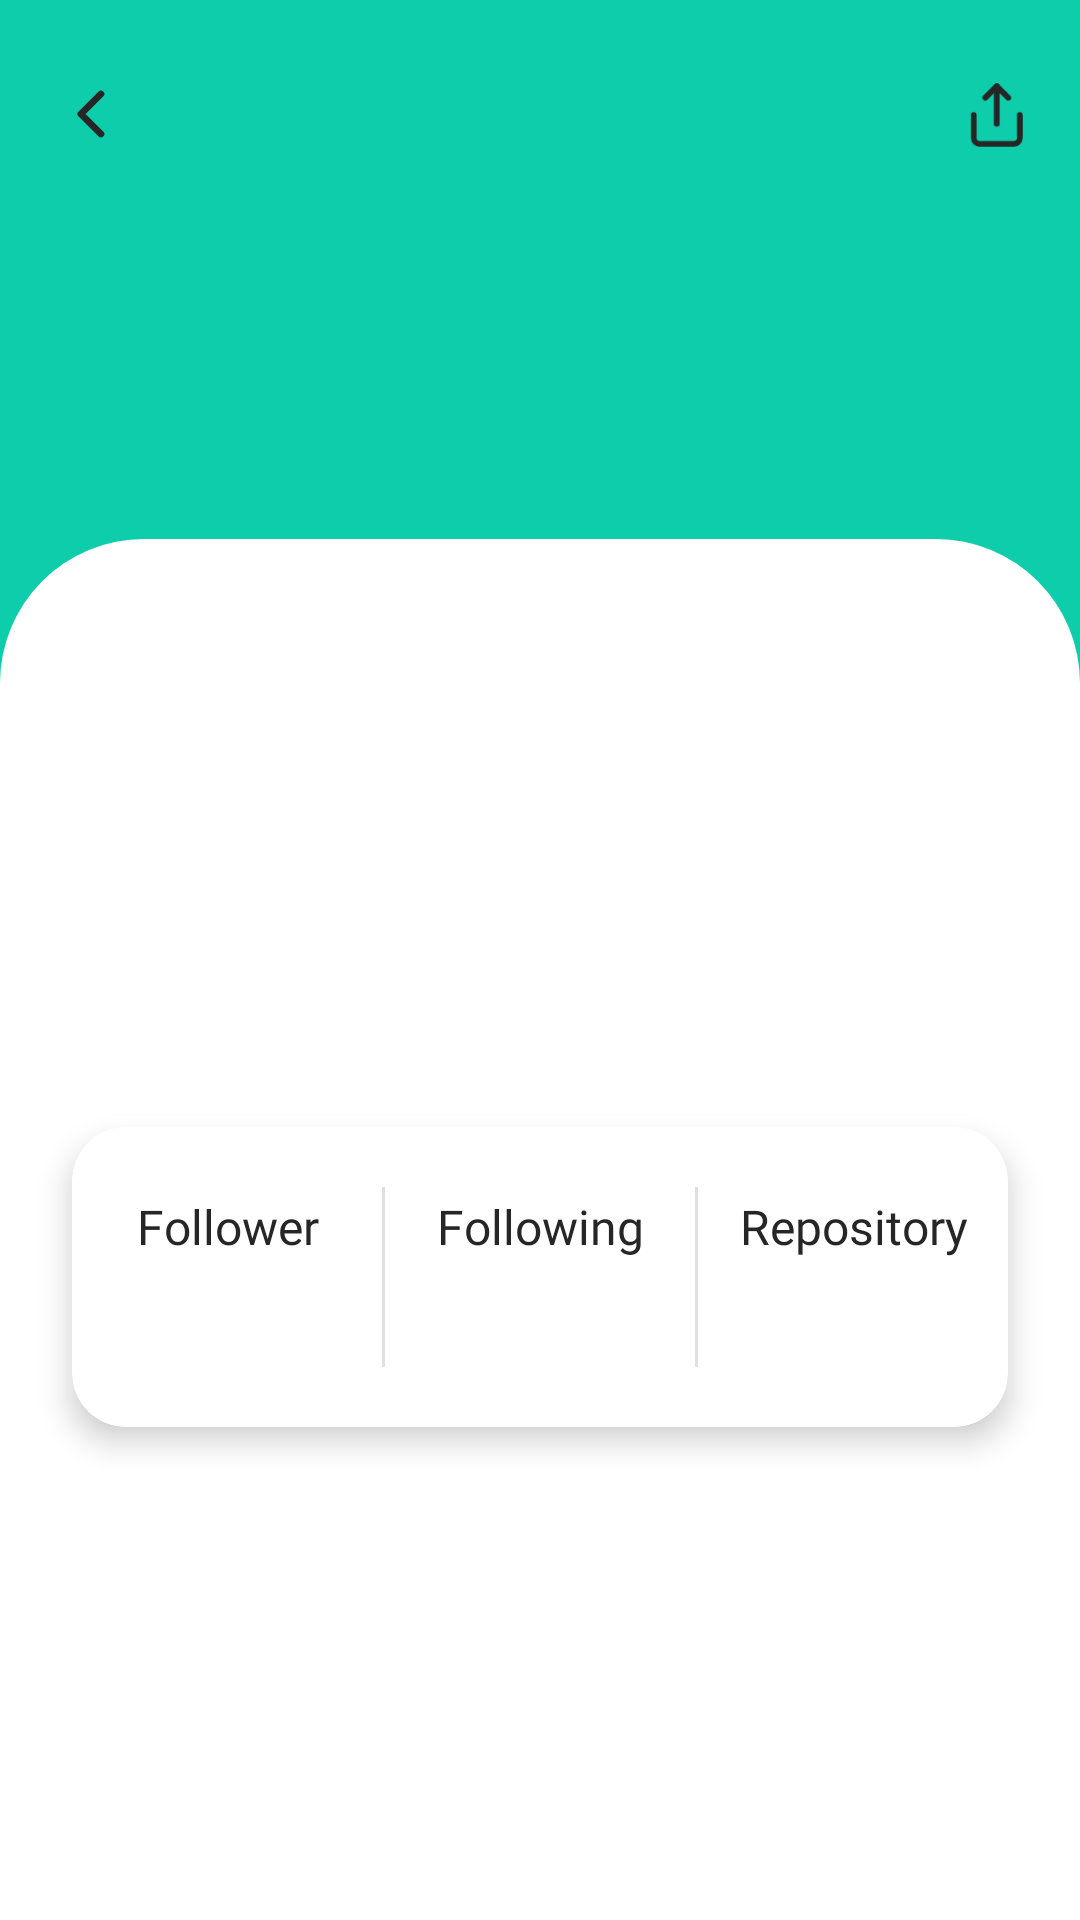

Layout XML and referenced resources for this Android screen:
<!-- AndroidManifest.xml: application theme Theme.GitUser -->
<!-- res/layout/activity_detail.xml -->
<?xml version="1.0" encoding="utf-8"?>
<androidx.constraintlayout.widget.ConstraintLayout xmlns:android="http://schemas.android.com/apk/res/android"
    xmlns:app="http://schemas.android.com/apk/res-auto"
    xmlns:tools="http://schemas.android.com/tools"
    android:layout_width="match_parent"
    android:layout_height="match_parent"
    android:background="@color/green"
    tools:context=".presentation.ui.detail.DetailActivity">

    <ImageView
        android:id="@+id/ivBack"
        android:layout_width="28dp"
        android:layout_height="28dp"
        android:layout_marginStart="16dp"
        android:layout_marginTop="24dp"
        android:contentDescription="@string/image_view_icon_back"
        android:src="@drawable/ic_back"
        app:layout_constraintStart_toStartOf="parent"
        app:layout_constraintTop_toTopOf="parent" />

    <TextView
        android:id="@+id/tvUsernameDetail"
        android:layout_width="wrap_content"
        android:layout_height="wrap_content"
        android:fontFamily="@font/poppins_medium"
        android:textAlignment="center"
        android:textColor="@color/text_dark"
        android:textSize="20sp"
        app:layout_constraintBottom_toBottomOf="@+id/ivBack"
        app:layout_constraintEnd_toEndOf="parent"
        app:layout_constraintStart_toStartOf="parent"
        app:layout_constraintTop_toTopOf="@+id/ivBack"
        tools:text="Github Username" />

    <ImageView
        android:id="@+id/ivShare"
        android:layout_width="24dp"
        android:layout_height="24dp"
        android:layout_marginEnd="16dp"
        android:contentDescription="@string/iv_share"
        android:src="@drawable/ic_share"
        app:layout_constraintBottom_toBottomOf="@+id/tvUsernameDetail"
        app:layout_constraintEnd_toEndOf="parent"
        app:layout_constraintTop_toTopOf="@+id/tvUsernameDetail" />

    <View
        android:id="@+id/view"
        android:layout_width="0dp"
        android:layout_height="0dp"
        android:layout_marginTop="128dp"
        android:background="@drawable/view_detail_rounded"
        app:layout_constraintBottom_toBottomOf="parent"
        app:layout_constraintEnd_toEndOf="parent"
        app:layout_constraintStart_toStartOf="parent"
        app:layout_constraintTop_toBottomOf="@+id/tvUsernameDetail" />

    <ImageView
        android:id="@+id/ivUserDetail"
        android:layout_width="175dp"
        android:layout_height="175dp"
        android:contentDescription="@string/image_view_user"
        app:layout_constraintBottom_toTopOf="@+id/view"
        app:layout_constraintEnd_toEndOf="parent"
        app:layout_constraintHorizontal_bias="0.5"
        app:layout_constraintStart_toStartOf="parent"
        app:layout_constraintTop_toTopOf="@+id/view"
        tools:srcCompat="@tools:sample/avatars" />

    <TextView
        android:id="@+id/tvFullName"
        android:layout_width="match_parent"
        android:layout_height="wrap_content"
        android:layout_marginHorizontal="24dp"
        android:layout_marginTop="16dp"
        android:ellipsize="marquee"
        android:fontFamily="@font/poppins_medium"
        android:singleLine="true"
        android:textAlignment="center"
        android:textColor="@color/text_dark"
        android:textSize="18sp"
        app:layout_constraintTop_toBottomOf="@id/ivUserDetail"
        tools:text="Github Full Name" />

    <TextView
        android:id="@+id/tvCompany"
        android:layout_width="wrap_content"
        android:layout_height="wrap_content"
        android:layout_marginHorizontal="24dp"
        android:layout_marginTop="6dp"
        android:drawablePadding="10dp"
        android:ellipsize="marquee"
        android:fontFamily="@font/poppins"
        android:singleLine="true"
        android:textAlignment="center"
        android:textColor="@color/text_dark"
        app:drawableStartCompat="@drawable/ic_brief"
        app:layout_constraintEnd_toEndOf="@id/view"
        app:layout_constraintStart_toStartOf="@id/view"
        app:layout_constraintTop_toBottomOf="@id/tvFullName"
        tools:layout_editor_absoluteX="24dp"
        tools:text="Github Company" />

    <TextView
        android:id="@+id/tvLocation"
        android:layout_width="wrap_content"
        android:layout_height="wrap_content"
        android:layout_marginHorizontal="24dp"
        android:layout_marginTop="6dp"
        android:drawablePadding="10dp"
        android:ellipsize="marquee"
        android:fontFamily="@font/poppins"
        android:singleLine="true"
        android:textAlignment="center"
        android:textColor="@color/text_dark"
        app:drawableStartCompat="@drawable/ic_maps"
        app:layout_constraintEnd_toEndOf="@+id/tvCompany"
        app:layout_constraintStart_toStartOf="@+id/tvCompany"
        app:layout_constraintTop_toBottomOf="@id/tvCompany"
        tools:text="Github Location" />


    <androidx.cardview.widget.CardView
        android:layout_width="match_parent"
        android:layout_height="100dp"
        android:layout_marginHorizontal="24dp"
        android:layout_marginTop="18dp"
        app:cardCornerRadius="18dp"
        app:cardElevation="6dp"
        app:layout_constraintEnd_toEndOf="@id/view"
        app:layout_constraintStart_toStartOf="@id/view"
        app:layout_constraintTop_toBottomOf="@id/tvLocation">

        <LinearLayout
            android:layout_width="match_parent"
            android:layout_height="match_parent"
            android:baselineAligned="false"
            android:divider="?actionBarDivider"
            android:dividerPadding="20dp"
            android:orientation="horizontal"
            android:showDividers="middle"
            android:weightSum="3">

            <LinearLayout
                android:layout_width="0dp"
                android:layout_height="match_parent"
                android:layout_weight="1"
                android:gravity="center"
                android:orientation="vertical">

                <TextView
                    android:layout_width="match_parent"
                    android:layout_height="wrap_content"
                    android:fontFamily="@font/poppins"
                    android:text="@string/follower"
                    android:textAlignment="center"
                    android:textColor="@color/text_dark"
                    android:textSize="16sp" />

                <TextView
                    android:id="@+id/tvFollower"
                    android:layout_width="match_parent"
                    android:layout_height="wrap_content"
                    android:layout_marginTop="4dp"
                    android:fontFamily="@font/poppins_medium"
                    android:singleLine="true"
                    android:textAlignment="center"
                    android:textColor="@color/text_dark"
                    android:textSize="22sp"
                    tools:text="404" />

            </LinearLayout>

            <LinearLayout
                android:layout_width="0dp"
                android:layout_height="match_parent"
                android:layout_weight="1"
                android:gravity="center"
                android:orientation="vertical">

                <TextView
                    android:layout_width="match_parent"
                    android:layout_height="wrap_content"
                    android:fontFamily="@font/poppins"
                    android:text="@string/following"
                    android:textAlignment="center"
                    android:textColor="@color/text_dark"
                    android:textSize="16sp" />

                <TextView
                    android:id="@+id/tvFollowing"
                    android:layout_width="match_parent"
                    android:layout_height="wrap_content"
                    android:layout_marginTop="4dp"
                    android:fontFamily="@font/poppins_medium"
                    android:singleLine="true"
                    android:textAlignment="center"
                    android:textColor="@color/text_dark"
                    android:textSize="22sp"
                    tools:text="404" />

            </LinearLayout>

            <LinearLayout
                android:layout_width="0dp"
                android:layout_height="match_parent"
                android:layout_weight="1"
                android:gravity="center"
                android:orientation="vertical">

                <TextView
                    android:layout_width="match_parent"
                    android:layout_height="wrap_content"
                    android:fontFamily="@font/poppins"
                    android:text="@string/repository"
                    android:textAlignment="center"
                    android:textColor="@color/text_dark"
                    android:textSize="16sp" />

                <TextView
                    android:id="@+id/tvRepository"
                    android:layout_width="match_parent"
                    android:layout_height="wrap_content"
                    android:layout_marginTop="4dp"
                    android:fontFamily="@font/poppins_medium"
                    android:singleLine="true"
                    android:textAlignment="center"
                    android:textColor="@color/text_dark"
                    android:textSize="22sp"
                    tools:text="404" />

            </LinearLayout>
        </LinearLayout>
    </androidx.cardview.widget.CardView>
</androidx.constraintlayout.widget.ConstraintLayout>
<!-- resources referenced by this layout -->
<resources>
  <color name="green">#FF0DCDAA</color>
  <color name="text_dark">#FF262627</color>
  <!-- drawable ic_back (drawable) -->
  <vector xmlns:android="http://schemas.android.com/apk/res/android"
      android:width="25dp"
      android:height="24dp"
      android:viewportWidth="25"
      android:viewportHeight="24">
      <path
          android:fillColor="#00000000"
          android:pathData="M15.759,18L9.759,12L15.759,6"
          android:strokeWidth="2"
          android:strokeColor="@color/text_dark"
          android:strokeLineCap="round"
          android:strokeLineJoin="round" />
  </vector>
  <!-- drawable ic_share (drawable) -->
  <vector xmlns:android="http://schemas.android.com/apk/res/android"
      android:width="25dp"
      android:height="24dp"
      android:viewportWidth="25"
      android:viewportHeight="24">
    <path
        android:pathData="M4.759,12V20C4.759,20.53 4.969,21.039 5.344,21.414C5.72,21.789 6.228,22 6.759,22H18.759C19.289,22 19.798,21.789 20.173,21.414C20.548,21.039 20.759,20.53 20.759,20V12"
        android:strokeLineJoin="round"
        android:strokeWidth="2"
        android:fillColor="#00000000"
        android:strokeColor="@color/text_dark"
        android:strokeLineCap="round"/>
    <path
        android:pathData="M16.759,6L12.759,2L8.759,6"
        android:strokeLineJoin="round"
        android:strokeWidth="2"
        android:fillColor="#00000000"
        android:strokeColor="@color/text_dark"
        android:strokeLineCap="round"/>
    <path
        android:pathData="M12.759,2V15"
        android:strokeLineJoin="round"
        android:strokeWidth="2"
        android:fillColor="#00000000"
        android:strokeColor="@color/text_dark"
        android:strokeLineCap="round"/>
  </vector>
  <!-- drawable view_detail_rounded (drawable) -->
  <?xml version="1.0" encoding="utf-8"?>
  <shape xmlns:android="http://schemas.android.com/apk/res/android" android:shape="rectangle">
      <corners android:topLeftRadius="48dp" android:topRightRadius="48dp"/>
      <solid android:color="@color/white"/>
  </shape>
  <string name="follower">Follower</string>
  <string name="following">Following</string>
  <string name="image_view_icon_back">Image View Icon Back</string>
  <string name="image_view_user">Image View User</string>
  <string name="iv_share">Image View Share</string>
  <string name="repository">Repository</string>
  <style name="Theme.GitUser" parent="Theme.MaterialComponents.DayNight.NoActionBar">
          
          <item name="colorPrimary">@color/green</item>
          <item name="colorPrimaryVariant">@color/purple_700</item>
          <item name="colorOnPrimary">@color/white</item>
          
          <item name="colorSecondary">@color/teal_200</item>
          <item name="colorSecondaryVariant">@color/teal_700</item>
          <item name="colorOnSecondary">@color/black</item>
          
          <item name="android:statusBarColor">@color/green</item>
          
      </style>
  <color name="white">#FFFFFFFF</color>
  <color name="purple_700">#FF3700B3</color>
  <color name="teal_200">#FF03DAC5</color>
  <color name="teal_700">#FF018786</color>
  <color name="black">#FF000000</color>
</resources>
